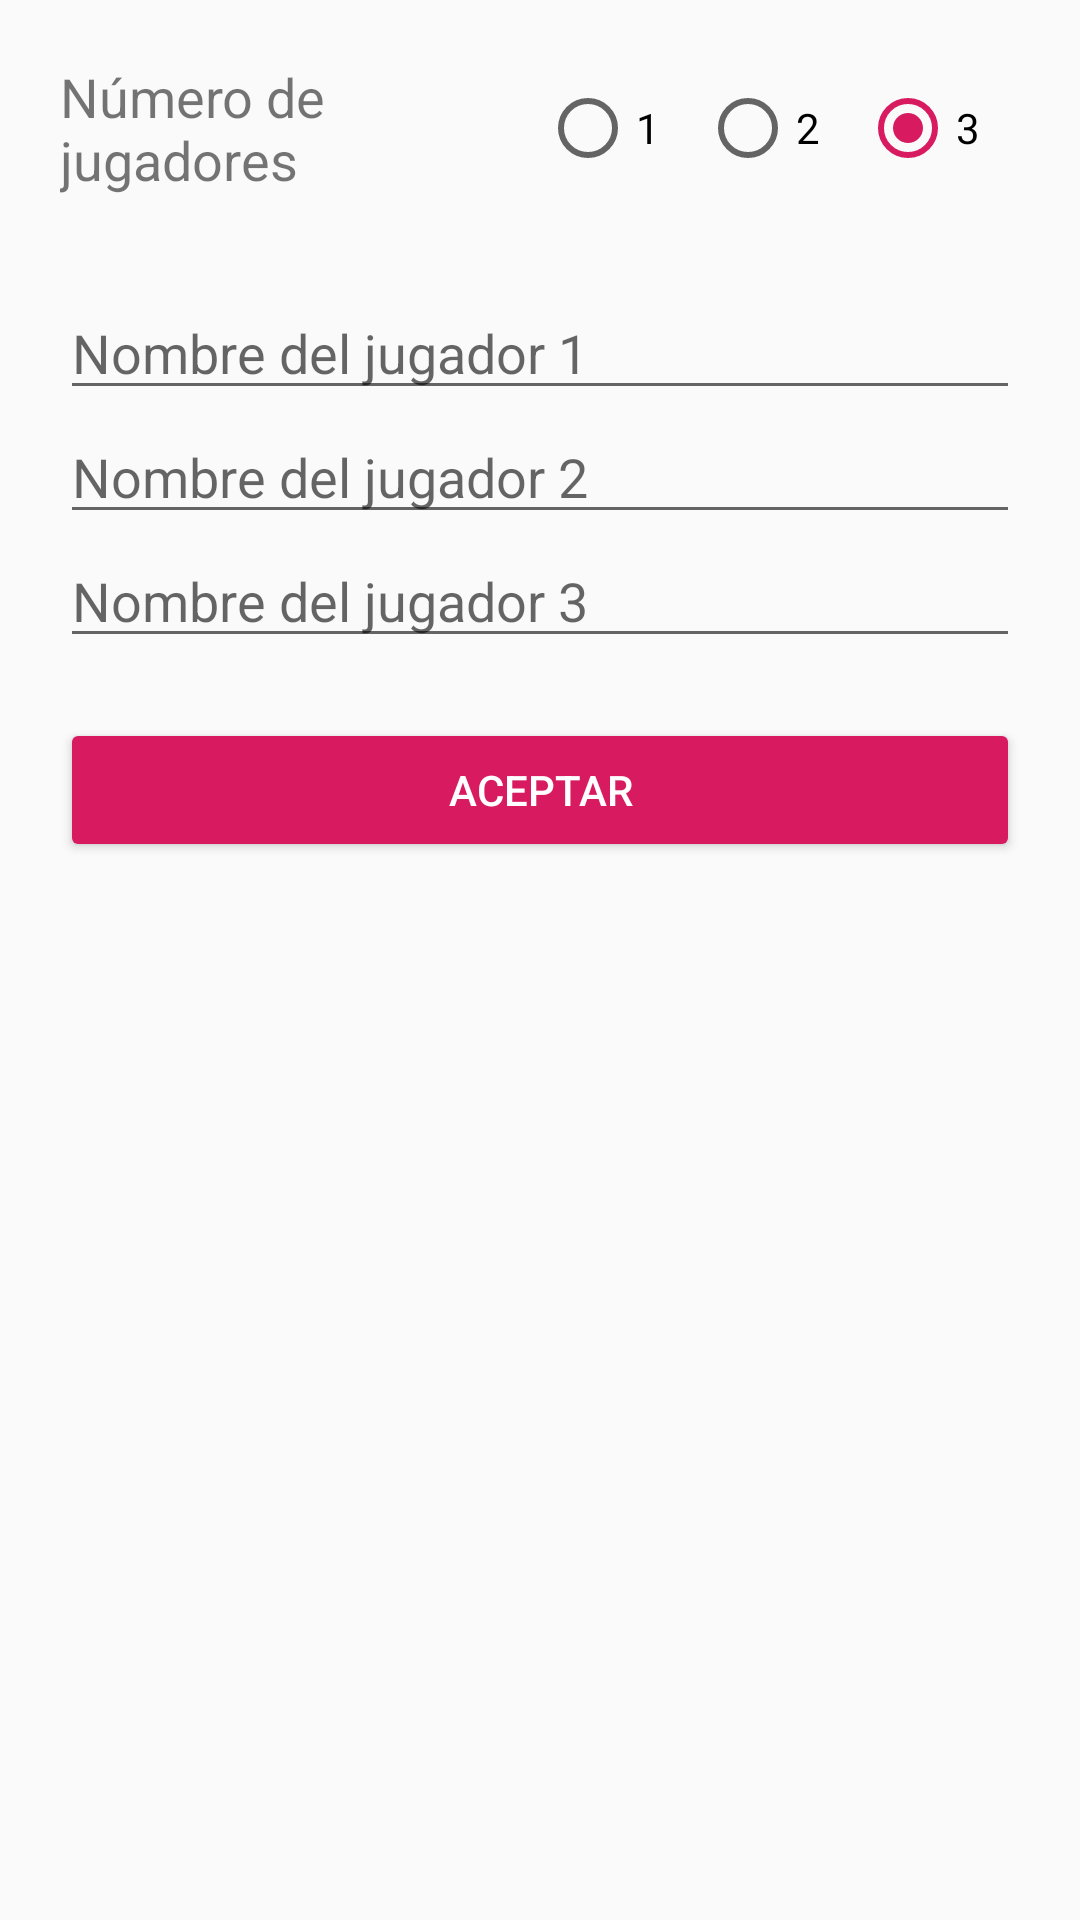

Write the Android layout XML for this screen, with the resource values it uses.
<!-- AndroidManifest.xml: application theme AppTheme -->
<!-- res/layout/activity_formulario.xml -->
<?xml version="1.0" encoding="utf-8"?>
<LinearLayout xmlns:android="http://schemas.android.com/apk/res/android"
    xmlns:app="http://schemas.android.com/apk/res-auto"
    xmlns:tools="http://schemas.android.com/tools"
    android:layout_width="match_parent"
    android:layout_height="match_parent"
    android:orientation="vertical"
    android:padding="20sp"
    tools:context=".FormularioActivity">

    <LinearLayout
        android:layout_width="match_parent"
        android:layout_height="wrap_content"
        android:layout_marginBottom="30sp"
        android:gravity="center_vertical"
        android:orientation="horizontal">

        <TextView
            android:id="@+id/textView2"
            android:layout_width="match_parent"
            android:layout_height="wrap_content"
            android:layout_weight="1"
            android:text="Número de jugadores"
            android:textSize="18sp" />

        <RadioGroup
            android:layout_width="match_parent"
            android:layout_height="wrap_content"
            android:layout_weight="1"
            android:checkedButton="@id/rbTresJugadores"
            android:orientation="horizontal">

            <RadioButton
                android:id="@+id/rbUnJugador"
                android:layout_width="wrap_content"
                android:layout_height="wrap_content"
                android:layout_weight="1"
                android:onClick="procesarRB"
                android:text="1" />

            <RadioButton
                android:id="@+id/rbDosJuagaores"
                android:layout_width="wrap_content"
                android:layout_height="wrap_content"
                android:layout_weight="1"
                android:onClick="procesarRB"
                android:text="2" />

            <RadioButton
                android:id="@+id/rbTresJugadores"
                android:layout_width="wrap_content"
                android:layout_height="wrap_content"
                android:layout_weight="1"
                android:onClick="procesarRB"
                android:text="3" />
        </RadioGroup>

    </LinearLayout>

    <EditText
        android:id="@+id/etNombreJ1"
        android:layout_width="match_parent"
        android:layout_height="wrap_content"
        android:ems="10"
        android:hint="Nombre del jugador 1"
        android:backgroundTint="@color/textColor"
        android:inputType="textPersonName" />

    <EditText
        android:id="@+id/etNombreJ2"
        android:layout_width="match_parent"
        android:layout_height="wrap_content"
        android:ems="10"
        android:hint="Nombre del jugador 2"
        android:backgroundTint="@color/textColor"
        android:inputType="textPersonName" />

    <EditText
        android:id="@+id/etNombreJ3"
        android:layout_width="match_parent"
        android:layout_height="wrap_content"
        android:ems="10"
        android:hint="Nombre del jugador 3"
        android:backgroundTint="@color/textColor"
        android:inputType="textPersonName" />

    <Button
        android:id="@+id/bAceptar"
        style="@style/Widget.AppCompat.Button.Colored"
        android:layout_width="match_parent"
        android:layout_height="wrap_content"
        android:layout_marginTop="20sp"
        android:onClick="procesarInfo"
        android:text="Aceptar" />
</LinearLayout>
<!-- resources referenced by this layout -->
<resources>
  <style name="AppTheme" parent="Theme.AppCompat.Light.NoActionBar">
          
          <item name="colorPrimary">@color/colorPrimary</item>
          <item name="colorPrimaryDark">@color/colorPrimaryDark</item>
          <item name="colorAccent">@color/colorAccent</item>
      </style>
  <color name="colorPrimary">#008577</color>
  <color name="colorPrimaryDark">#00574B</color>
  <color name="colorAccent">#D81B60</color>
</resources>
